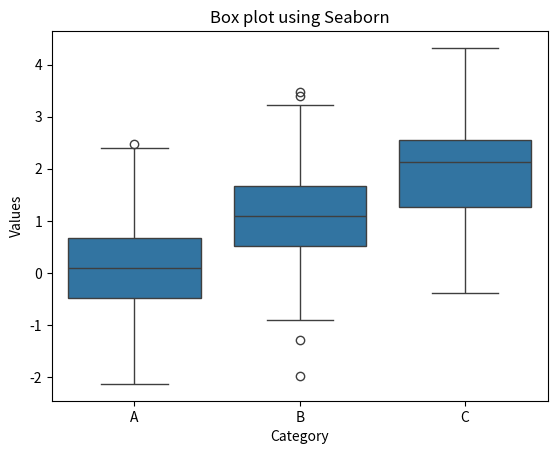

Write the Python code that produced this figure.
import seaborn as sns
import matplotlib.pyplot as plt
import numpy as np
import pandas as pd

# Generating random data
np.random.seed(10)
data = pd.DataFrame({
    'Category': np.repeat(['A', 'B', 'C'], 100),
    'Values': np.concatenate([np.random.normal(loc, 1, 100) for loc in range(3)])
})

# Creating a box plot
sns.boxplot(x='Category', y='Values', data=data)
plt.title('Box plot using Seaborn')
plt.show()
